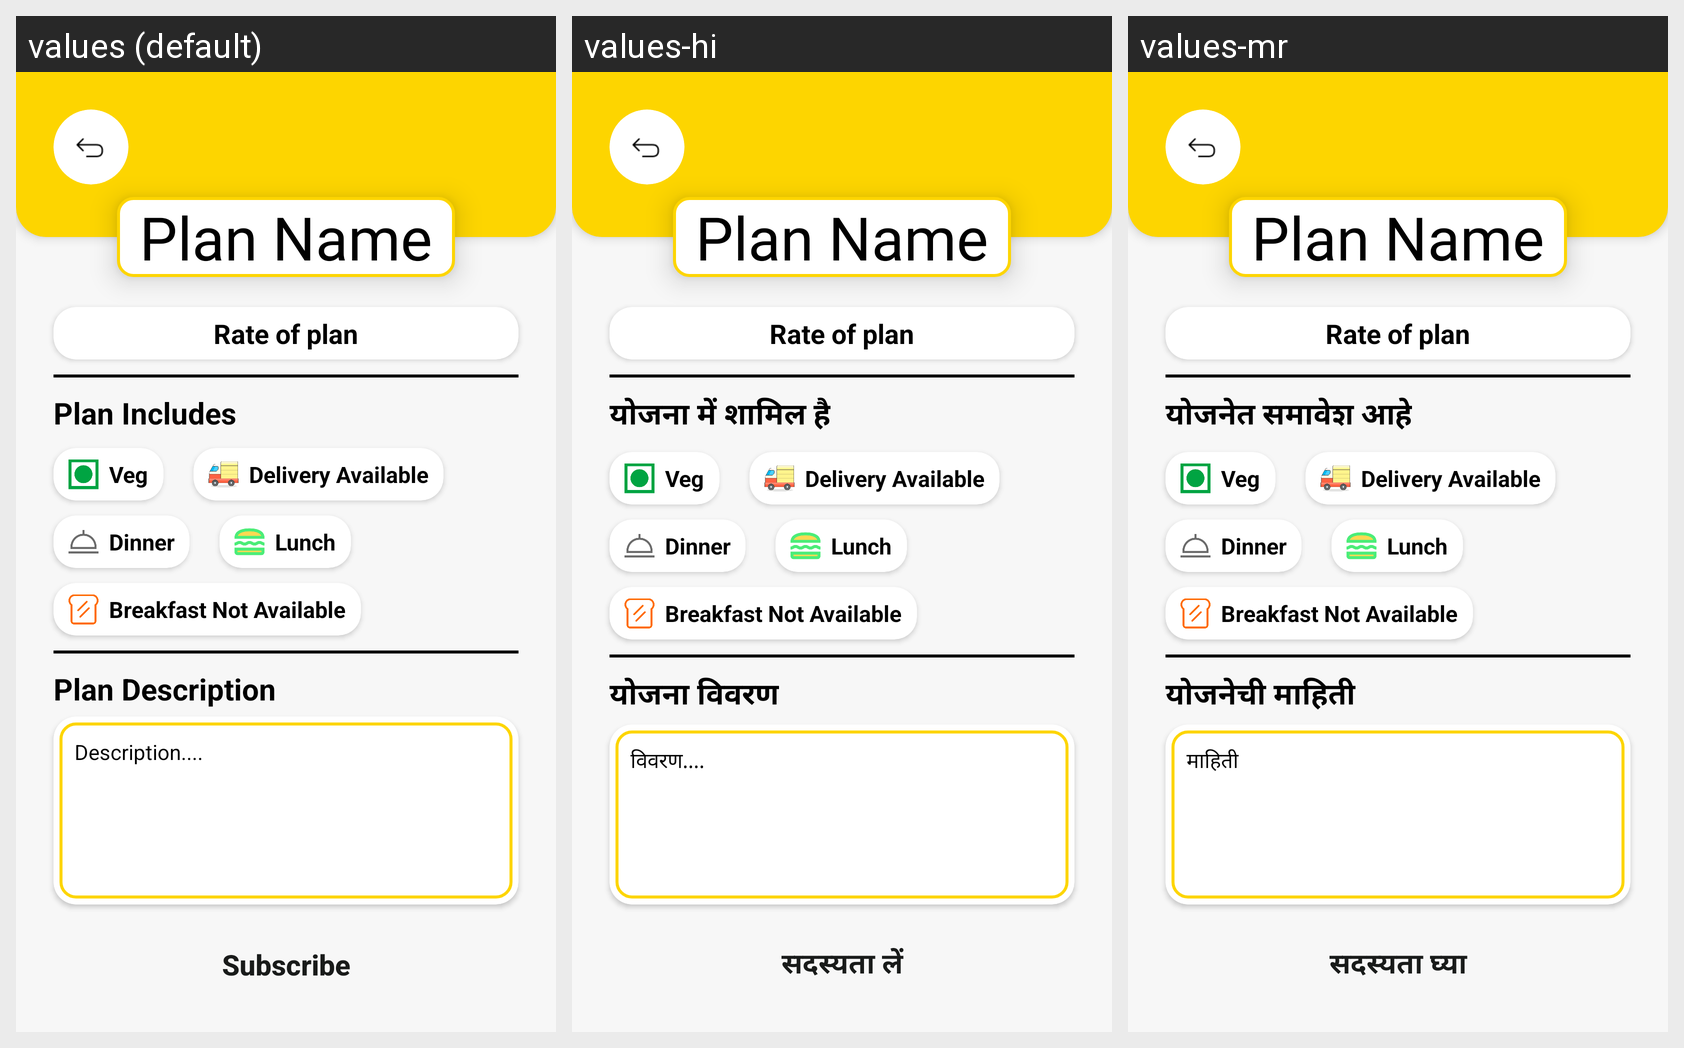

Strings drawn on this Android screen and how each of the app's shown locales translates them:
Android screen res/layout/activity_plan_info.xml rendered under 3 locales, left to right: values (default), values-hi, values-mr. Device: Nexus 5 (rendered at 1080×1920; each locale shown at half size, 540×960, under a caption strip naming it); theme Theme.DailyBites.
Strings drawn on this screen, with the default value and each locale's value (text and hints the layout hard-codes, and strings that could not be matched under every locale, appear in the picture but are not listed):

plan_includes
  values: Plan Includes
  values-hi: योजना में शामिल है
  values-mr: योजनेत समावेश आहे

plan_description
  values: Plan Description
  values-hi: योजना विवरण
  values-mr: योजनेची माहिती

description
  values: Description....
  values-hi: विवरण....
  values-mr: माहिती

subscribe
  values: Subscribe
  values-hi: सदस्यता लें
  values-mr: सदस्यता घ्या
